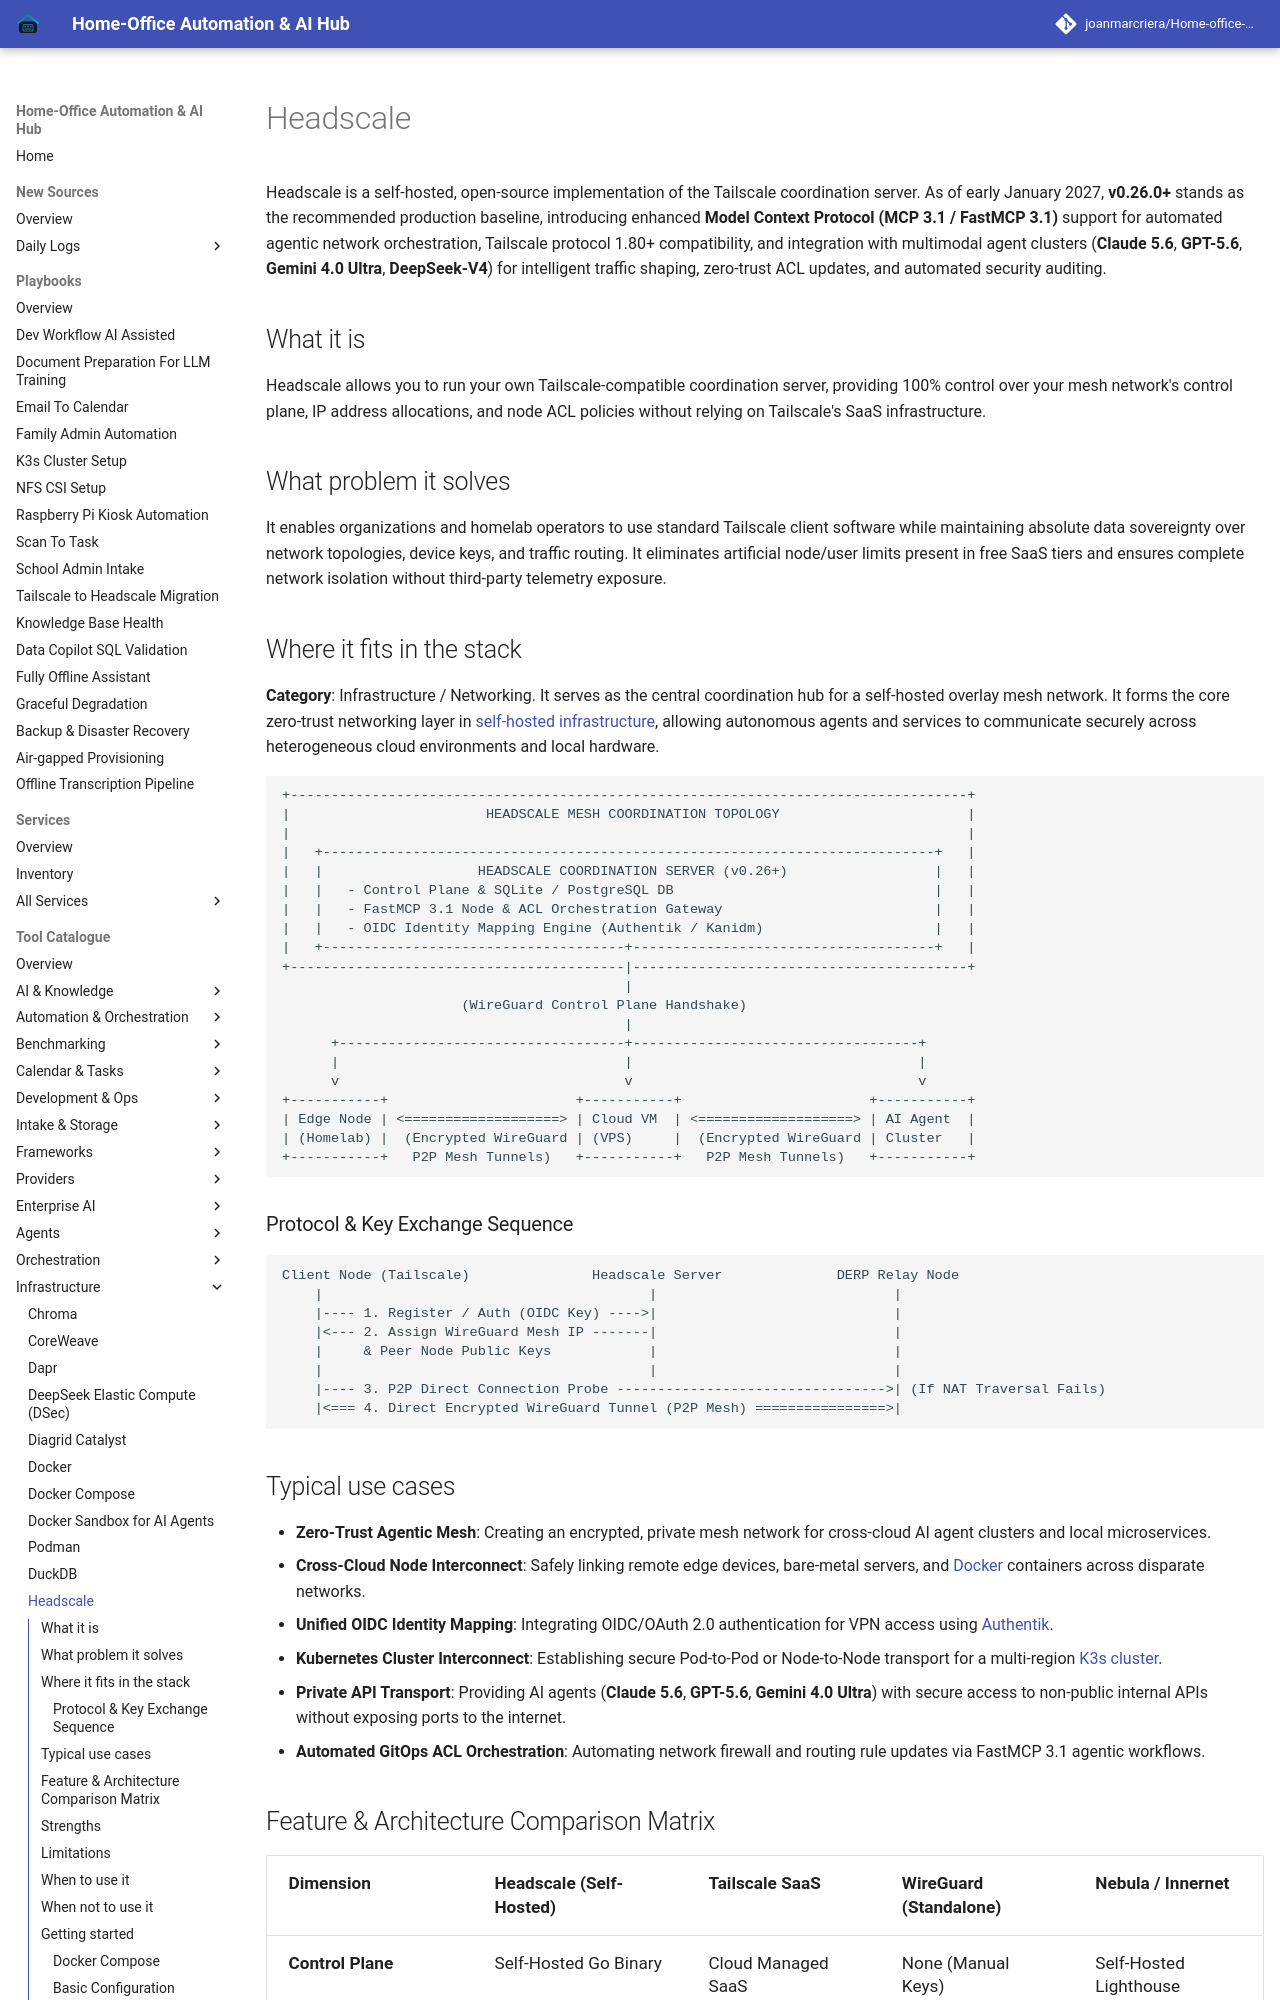

repository: joanmarcriera/Home-office-automations · page: services/headscale/index.html · generator: mkdocs

# Headscale

Headscale is a self-hosted, open-source implementation of the Tailscale coordination server. As of early January 2027, **v0.26.0+** stands as the recommended production baseline, introducing enhanced **Model Context Protocol (MCP 3.1 / FastMCP 3.1)** support for automated agentic network orchestration, Tailscale protocol 1.80+ compatibility, and integration with multimodal agent clusters (**Claude 5.6**, **GPT-5.6**, **Gemini 4.0 Ultra**, **DeepSeek-V4**) for intelligent traffic shaping, zero-trust ACL updates, and automated security auditing.

## What it is
Headscale allows you to run your own Tailscale-compatible coordination server, providing 100% control over your mesh network's control plane, IP address allocations, and node ACL policies without relying on Tailscale's SaaS infrastructure.

## What problem it solves
It enables organizations and homelab operators to use standard Tailscale client software while maintaining absolute data sovereignty over network topologies, device keys, and traffic routing. It eliminates artificial node/user limits present in free SaaS tiers and ensures complete network isolation without third-party telemetry exposure.

## Where it fits in the stack
**Category**: Infrastructure / Networking. It serves as the central coordination hub for a self-hosted overlay mesh network. It forms the core zero-trust networking layer in [self-hosted infrastructure](../architecture/infrastructure.md), allowing autonomous agents and services to communicate securely across heterogeneous cloud environments and local hardware.

```
+-----------------------------------------------------------------------------------+
|                        HEADSCALE MESH COORDINATION TOPOLOGY                       |
|                                                                                   |
|   +---------------------------------------------------------------------------+   |
|   |                   HEADSCALE COORDINATION SERVER (v0.26+)                  |   |
|   |   - Control Plane & SQLite / PostgreSQL DB                                |   |
|   |   - FastMCP 3.1 Node & ACL Orchestration Gateway                          |   |
|   |   - OIDC Identity Mapping Engine (Authentik / Kanidm)                     |   |
|   +-------------------------------------+-------------------------------------+   |
+-----------------------------------------|-----------------------------------------+
                                          |
                      (WireGuard Control Plane Handshake)
                                          |
      +-----------------------------------+-----------------------------------+
      |                                   |                                   |
      v                                   v                                   v
+-----------+                       +-----------+                       +-----------+
| Edge Node | <===================> | Cloud VM  | <===================> | AI Agent  |
| (Homelab) |  (Encrypted WireGuard | (VPS)     |  (Encrypted WireGuard | Cluster   |
+-----------+   P2P Mesh Tunnels)   +-----------+   P2P Mesh Tunnels)   +-----------+
```
